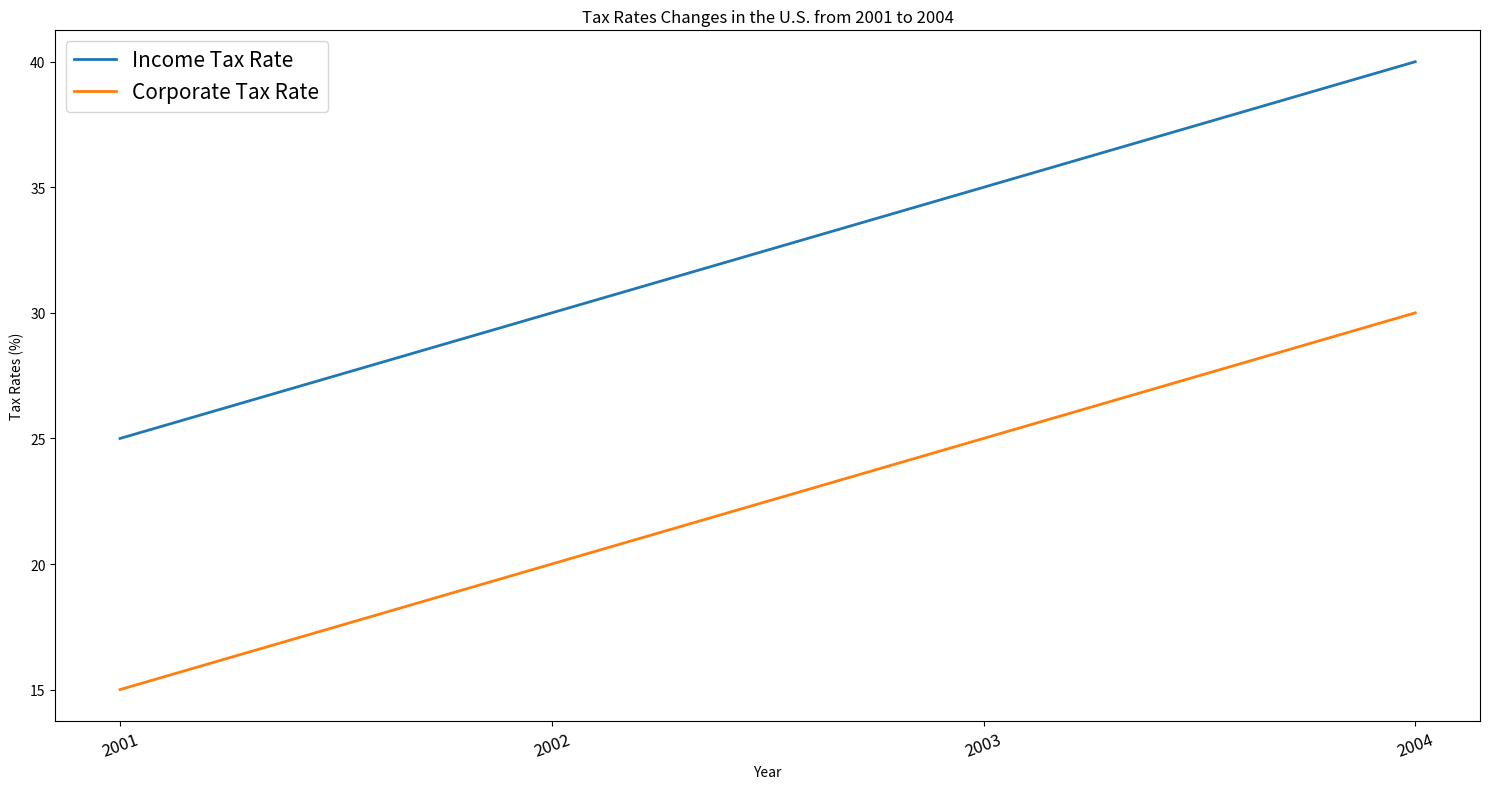

Source code (Python): (Note: this script raises an exception after producing the figure.)

import matplotlib.pyplot as plt
import numpy as np

year=np.array([2001, 2002, 2003, 2004])
income_tax_rate=np.array([25,30,35,40])
corporate_tax_rate=np.array([15,20,25,30])

plt.figure(figsize=(15, 8))
plt.plot(year, income_tax_rate, label='Income Tax Rate', linewidth=2)
plt.plot(year, corporate_tax_rate, label='Corporate Tax Rate', linewidth=2)
plt.xlabel('Year')
plt.ylabel('Tax Rates (%)')
plt.title('Tax Rates Changes in the U.S. from 2001 to 2004')
plt.xticks(year,year,rotation=20,fontsize=12)
plt.legend(prop={'size': 15}, loc='best')
plt.tight_layout()
plt.savefig('line chart/png/439.png')
plt.clf()
